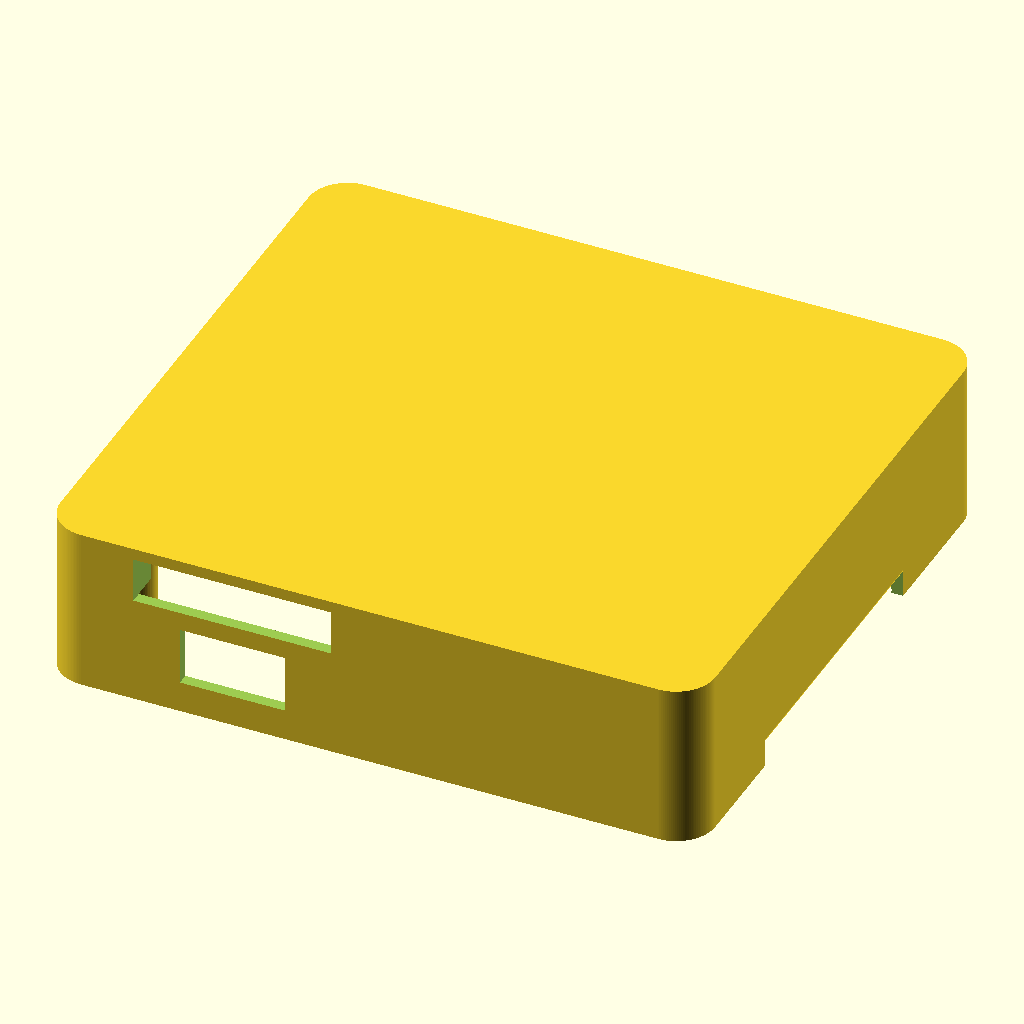
Cell 1: rendered with the file's own defaults.
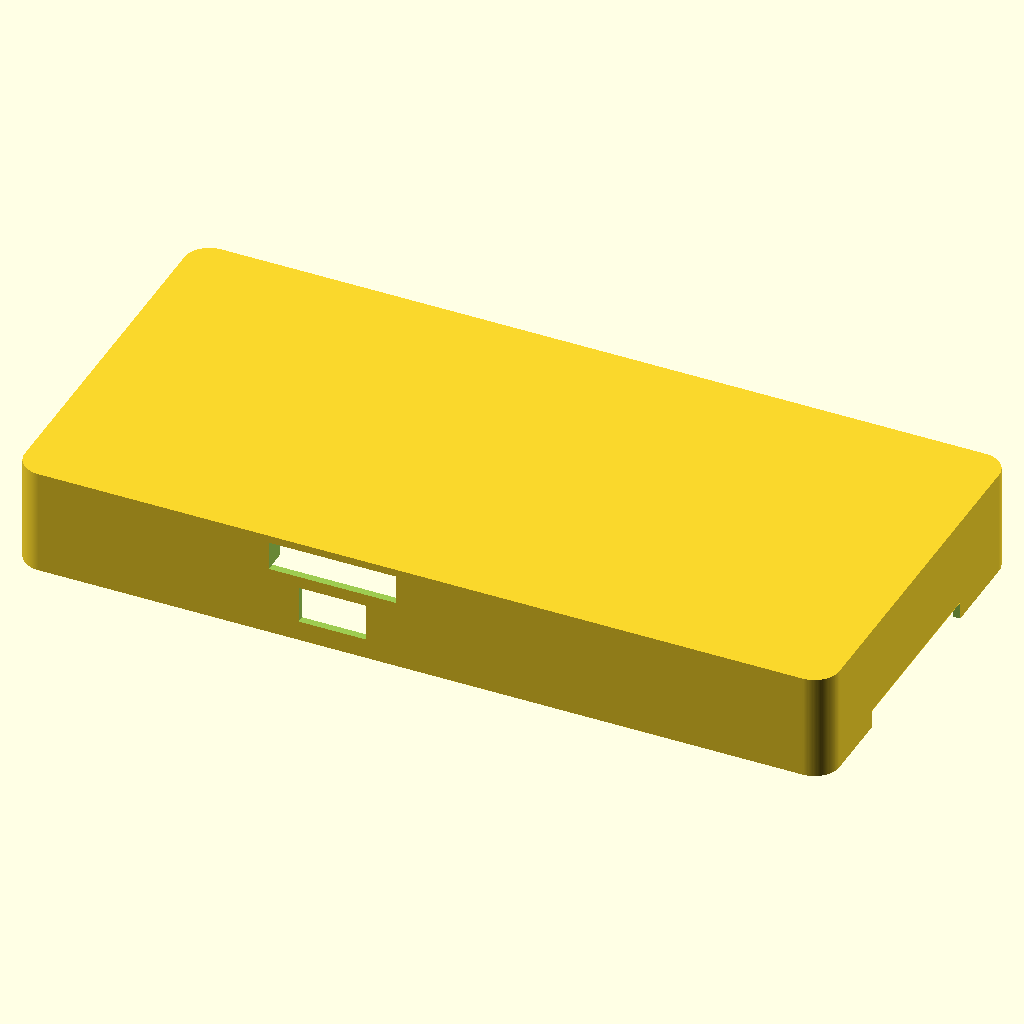
Cell 2: the same model with px = 267.716.
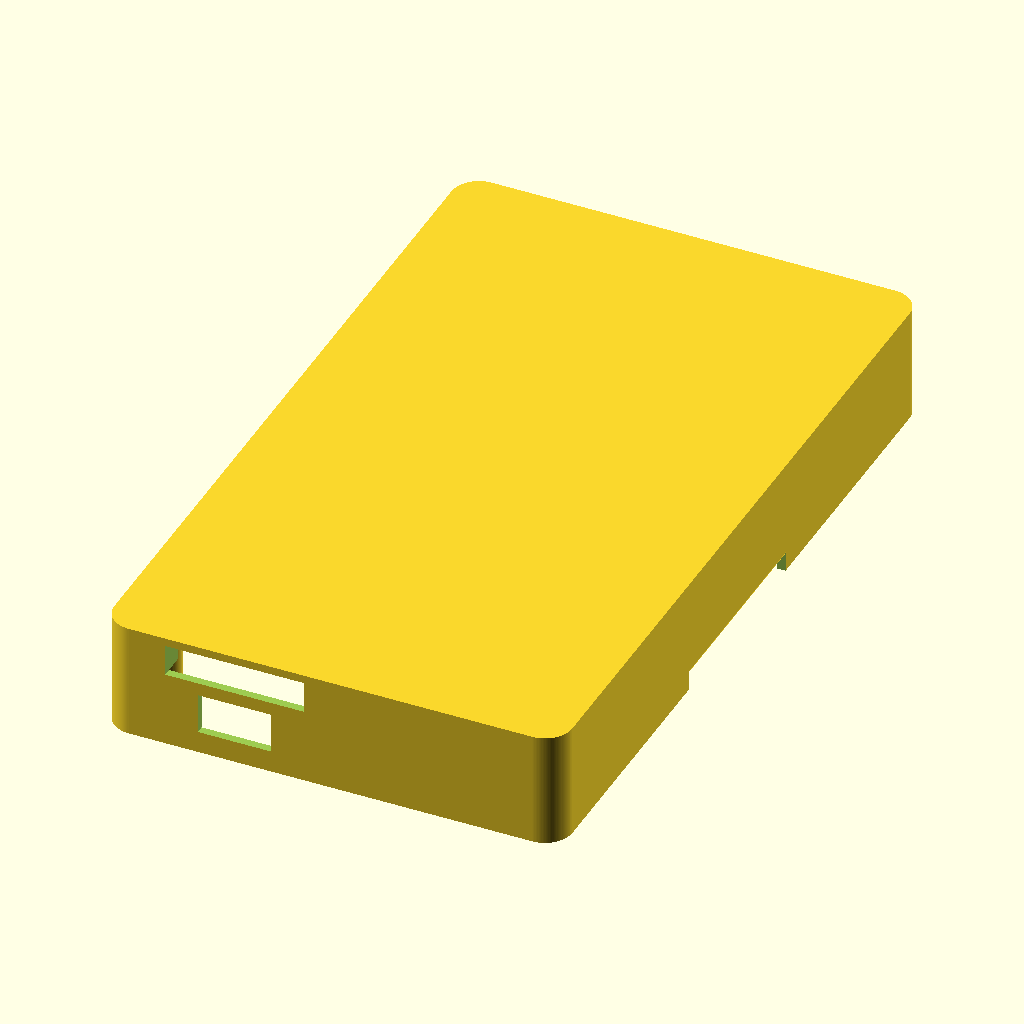
Cell 3: py = 219.202 (everything else at default).
All cells are drawn from the same view direction (rotation 55°, 0°, 25°, orthographic, colour scheme Cornfield), but the view is re-fitted for each cell, so position and scale can differ between cells as well as the parameter.
OpenSCAD source file MISE_Enclosure.scad:
// M1SE/M3SE Enclosure - Top Cover
// b.kenyon.w@gmail.com

// Which version to generate, M1SE or M3SE
// The only difference is the width of the slot for the bus cable.
// M1SE has a 40-wire cable, M3SE has a 50-wire cable.
// M3SE version can be used for both M3SE and M1SE.
variant="M3SE";

// PCB dimensions
// https://groups.yahoo.com/neo/groups/TRS80MISE/conversations/topics/157
//  >  All hole centers are 250 mils from card edges, drilled for 187 mil board feet.
//  >  "Short edge" holes centered 3815 mils apart.
//  >  "Long edge" holes centered 4770 mils apart.
//  >  Thus the PCB is 4315x5270 mils.
px = 133.858; // pcb x len
py = 109.601; // pcb y len
pz = 0.1 + 1.6 + 0.1;     // pcb thickness
mi = 6.35;    // mounting holes inset from pcb edges
mhd = 4.75;   // mount hole diameter

// rear wall holes
vga_w = 35.814;
vga_h = 17.018;
vga_xc = -14.99;  // pcb X center to vga X center
vga_zb = -2.032;  // pcb Z top to vga Z bottom
pwr_r = 5.08;     // power radius
pwr_xc = -45.847; // pcb X center to power X center
pwr_zc = 6.604;   // pcb Z top to power Z center
nic_w = 16.51;
nic_h = 13.462;
nic_xc = 29.972;  // pcb X center to nic X center
nic_zt = 26.67;   // pcb Z top to nic Z top - NIC conector is the tallest top-side component, so normally you want "th" and "iw_h" to just copy this

// front wall holes
joy_h = 12.7;     // joystick height
joy_w = 22.86;    // joystick width
joy_xc = -30; // pcb center to js center
                  // joystick bottom = pcb top
joy_f = 5.1;      // pcb front edge to joystick front

cf_connector_thickness = 3.85 ; // references/CF-50P.png
cf_h = 0.1 + cf_connector_thickness + 0.1 + pz + 0.1 + cf_connector_thickness + 0.1 ; // cf height 9.9
cf_w = 43.18;    // cf width
                 // cf top = inside top surface = iw_h
cf_xc = joy_xc;  // cf x center

// right wall holes
bus_cable_conductors = (variant=="M1SE") ? 40 : 50;
bus_w = bus_cable_conductors * 1.27 + 1; // bus cable width
bus_h = 6.35;   // bus cable height
bus_yc = -5.33; // pcb center to bus cable center
                // bus cable z bottom = ew_z bottom

bch = 2.54;    // bottom-side components height - height of tallest bottom-side component (screw heads for heat sinks and connectors) from pcb bottom - inner/upper surface of base_plate rests here
tch = nic_zt;  // top-side components height - height of tallest top-side component (ethernet port) above pcb top - inner/lower surface of top wall rests here
assert(tch>=nic_zt,"tch must be >= nic_zt");
wt = 2.54;     // wall thickness - 2.54 makes the face of the ethernet port flush with the exterior surface

// NIC module pcb extends beyond the main pcb rear edge by this much.
// Rear vertical wall can be no closer to the main pcb than this.
// This just the nic module pcb,
// not including the rj45 connector which extends futher.
nic_pcb_overhang = 6.35; // nic module pcb overhang beyond main pcb edge

// FPGA module pcb extends past main pcb front edge by this much.
// Front vertical wall can be no closer to the main pcb than this.
fpga_pcb_overhang = 12.192; // fpga module pcb overhang beyond main pcb edge

// pcb edges to inside walls
f2w = fpga_pcb_overhang; // front pcb edge to front inside wall - must be fpga_pcb_overhang or greater
assert(f2w>=fpga_pcb_overhang,"f2w must be >= fpga_pcb_overhang");
l2w = 2;                 // left  pcb edge to left  inside wall - mise v1.1 has a heat-sink that overhangs about one mm or less on the left - v1.2 has no overhangs on the left
r2w = 2;                 // right pcb edge to right inside wall - no overhangs on the right, but the bus cable passes between the pcb and the wall.
assert(r2w>=1,"r2w must be enough to allow the bus cable to fit between the pcb and the enclosure wall.");
b2w = nic_pcb_overhang;  // back  pcb edge to back  inside wall - must be nic_pcb_overhang or greater
assert(b2w>=nic_pcb_overhang,"b2w must be >= nic_pcb_overhang");

// screw posts and countersinks
screw_d = 3.5;  // screw diameter - #6 = 0.14" = 3.5
screw_fhr = 4 ; // flat head radius
spir = screw_d/2-0.1; // screw post inside radius
spor = spir+2.5; // screw post outside radius

// interior walls
iw_x = l2w + px + r2w;
iw_y = f2w + py + b2w;
// This controls how high the top is above the highest component
iw_h = tch; // interior walls height - may be "tch" or greater
assert(iw_h>=tch,"iw_h must be >= tch");
iw_z = wt + bch + pz + iw_h; // total interior wall height

// exterior walls
ew_x = wt + iw_x + wt;  // total exterior X width
ew_y = wt + iw_y + wt;  // total exterior Y depth
ew_z = iw_z + wt;       // total exterior Z height

// wall corners radius, 0 to 13
// 0 = square corners
// 0.001 = square inside, round outside thickness of walls
// >0 = round corners
// >13 = invalid, hits pcb corners
cr = 6; // vertical corners inside radius

oc = 0.1;  // overcut - extend subtraction shapes past the edges of the shapes they cut from, to avoid making zero-thickness features
twt = 1.6; // tunnel wall thickness
p2t = 0.5; // any pcb edge pcb to any tunnel end

joy_t = f2w-joy_f-p2t; // joystick tunnel length

// CF reader
cft_w = 47.3; // cf tray inside width
cft_d = 27.3; // cf tray inside depth

// This controls how far the CF cards stick out of the front of the enclosure.
// This can vary from 0 to almost 9 in theory. (at 9 you would need fingernails to get the CF cards out)
cft_f2w = 5.842;  // cf tray inside front to inside front wall
//cft_f2w = 0;
                  // cf tray X center = cf opening X center = js_xc
cft_wt = 2.4;     // cf tray wall thickness
cft_wh = 2.54;    // cf tray wall height

cft_ow = cft_wt+cft_w+cft_wt; // cf tray outer walls
cft_otw = twt+cf_w+twt;       // cf tunnel outer walls

cft_cny = 4.83;    // cf tray clearance notch, inner tray rear to notch side
cft_cnl = 10.66;   // cf tray clearance notch, width
cft_cnh = 1.27;    // cf tray clearance notch, floor height (top wall inner surface to notch floor)

// cf reader retainer
// cf reader retainer top - cr_top is special
// The back side of the FPGA board comes down very close to the top of the JP2 jumper on the card reader.
// cr_top should be as high as possible, touching the FPGA board.
// This should allow about 1mm of plastic to cover the top of JP2 and act as a barrier to prevent JP2 from touching and shorting on the FPGA board.
// If really needed, you can increase iw_h, which will increase the distance between the fpga board and the card reader.
cr_top = 13; // highest surface on retainer bar

// cf retainer lid thickness
cr_lt = cr_top - cf_h;

cr_tab_w = 10;
cr_tab_wt = 3; // wall thickness around tab, all directions
//cr_tab_pocket_wall_thickness = spor*2;
cr_tab_pocket_wall_thickness = 6;
cr_tab_locx = px/2+cf_xc-mi-cft_w/2; // centered on screw post
cr_tab_pocket_wall_height = cr_top + 3;
cr_leg_w = 4;  // leg thickness
cr_tab_len = cr_tab_locx + cr_tab_pocket_wall_thickness/2; // for flush end, add "-cr_leg_w/2"
p_wall_y1 = f2w + mi;  // pocket wall front
p_wall_y2 = cft_f2w + cft_d + 5;  // pocket wall back
cr_tab_pocket_wall_length = p_wall_y2 - p_wall_y1;

// TODO - re-arrange this to be based off the edge of the reader pcb
//        this dim is left over from the previous style with a foot tab that goes into a pocket
// cf retainer latch block
cr_latch_locx = 18; // tray side to pocket side
cr_latch_handle = 12; // retainer bar extends past leg to make a finger-pull-able overhang

// smoother curves (less vibration while printing)
$fa = 0.5; // facet angle
$fs = 0.4; // facet size


///////////////////////////////////////////////////

module mirror_copy(vector){
  children();
  mirror(vector) children();
}

module walls() {
  difference() {
    group() { // add
      // exterior walls
      if(cr<=0) translate([-l2w-wt,-f2w-wt,-pz-bch-wt]) cube([ew_x,ew_y,ew_z]); // square corners
      else hull() {                                                             // round corners
        translate([-l2w+cr,-f2w+cr,-pz-bch-wt]) cylinder(ew_z,cr+wt,cr+wt);
        translate([px+r2w-cr,-f2w+cr,-pz-bch-wt]) cylinder(ew_z,cr+wt,cr+wt);
        translate([-l2w+cr,py+b2w-cr,-pz-bch-wt]) cylinder(ew_z,cr+wt,cr+wt);
        translate([px+r2w-cr,py+b2w-cr,-pz-bch-wt]) cylinder(ew_z,cr+wt,cr+wt);
      }

    } // add
    group() { // remove
      // interior walls
      if(cr<=0) translate([-l2w,-f2w,-pz-bch-wt-wt]) cube([iw_x,iw_y,ew_z]);  // square corners
      else hull() {                                                           // round corners
        translate([-l2w+cr,-f2w+cr,-pz-bch-wt-oc]) cylinder(ew_z-wt+oc,cr,cr);
        translate([px+r2w-cr,-f2w+cr,-pz-bch-wt-oc]) cylinder(ew_z-wt+oc,cr,cr);
        translate([-l2w+cr,py+b2w-cr,-pz-bch-wt-oc]) cylinder(ew_z-wt+oc,cr,cr);
        translate([px+r2w-cr,py+b2w-cr,-pz-bch-wt-oc]) cylinder(ew_z-wt+oc,cr,cr);
      }

      // holes in the walls
      translate([px/2+nic_xc-(nic_w/2),py+b2w-oc,nic_zt-nic_h]) cube([nic_w,oc+wt+oc,nic_h]); // nic opening
      translate([px/2+vga_xc-(vga_w/2),py+b2w-oc,vga_zb]) cube([vga_w,oc+wt+oc,vga_h]); // vga opening
      translate([px/2+pwr_xc,py+b2w-oc,pwr_zc]) rotate([-90,0,0]) cylinder(oc+wt+oc,pwr_r,pwr_r); // power opening
      translate([px/2+joy_xc-(joy_w/2),-f2w-wt-oc,0]) cube([joy_w,oc+wt+oc,joy_h]); // joystick opening
      translate([px/2+cf_xc-(cf_w/2),-f2w-wt-oc,iw_h-cf_h]) cube([cf_w,oc+wt+oc,cf_h]); // cf opening
      translate([px+r2w-oc,py/2+bus_yc-bus_w/2,-pz-bch-wt-oc]) cube([oc+wt+oc,bus_w,bus_h+oc]); // bus opening

      // bar lid front receptical groove
      translate([px/2+cf_xc+cft_otw/2+1,-f2w+0.001,iw_h-cf_h])
        rotate([180,90,0])
          linear_extrude(1+cft_otw+1)
            polygon([
              [0,0],
              [cr_lt,0],
              [cr_lt/2,cr_lt/3]
            ]);

    } // remove
  }
  // round the edge of the bus cable opening
  translate([px+r2w+wt/2,bus_w/2+py/2+bus_yc,-pz-bch-wt+bus_h]) rotate([90,0,0]) cylinder(oc+bus_w+oc,wt/2,wt/2,$fn=48);

}

module tunnels() {
  // CF tunnel is a special case and is defined in the cf_holder() module
  difference() {
    group() {
      translate([px/2+vga_xc-(vga_w/2)-twt,py+p2t,vga_zb-twt]) cube([twt+vga_w+twt,b2w+oc-p2t,twt+vga_h+twt]); // vga opening
      translate([px/2+pwr_xc,py+p2t,pwr_zc]) rotate([-90,0,0]) cylinder(b2w+oc-p2t,pwr_r+twt,pwr_r+twt); // power opening
      translate([px/2+joy_xc-(joy_w/2)-twt,-f2w-oc,-twt]) cube([twt+joy_w+twt,joy_t+oc,twt+joy_h+twt]); // joystick opening
    }
    group() {
      translate([px/2+vga_xc-(vga_w/2),py-oc,vga_zb]) cube([vga_w,oc+wt+b2w+oc,vga_h]); // vga opening
      translate([px/2+pwr_xc,py-oc,pwr_zc]) rotate([-90,0,0]) cylinder(oc+wt+b2w+oc,pwr_r,pwr_r); // power opening
      translate([px/2+joy_xc-(joy_w/2),-f2w-wt-oc,0]) cube([joy_w,oc+wt+joy_t+oc,joy_h]); // joystick opening
    }
  }
}

module post() {
  difference() {
    group() {
      cylinder(iw_h+oc,spor,spor);
      // emulate a fillet with a few cones at different angles
      // to try to reduce stress risers to compensate for weak 3d printing
      translate([0,0,iw_h-3]) cylinder(3+oc,spor-oc,spor+3);
      translate([0,0,iw_h-4.5]) cylinder(4.5+oc,spor-oc,spor+2);
      translate([0,0,iw_h-6]) cylinder(6+oc,spor-oc,spor+1);
    }
    group() {
      cylinder(iw_h,spir,spir);
      // this cone makes a chamfer to provide a cavity for plastic displaced by the screw instead of mushrooming up the top surface
      translate([0,0,-oc]) cylinder(1.6+oc,spir+0.8,spir-0.8);
    }
  }
}

module posts() {
  translate([mi,mi,0]) post();
  translate([mi,py-mi,0]) post();
  translate([px-mi,mi,0]) post();
  translate([px-mi,py-mi,0]) post();
}

module cf_holder() {
  translate([px/2+cf_xc,-f2w,iw_h+.001])
  rotate([0,180,0])
  difference(){
    group(){
      // tunnel - really just two walls now
      translate([-cft_otw/2,0,0])
        cube([cft_otw,cft_f2w,cf_h-0.1]);

      // front lid guide
      // strain-releif for the pocket wall while the retainer is being installed or removed
      //mirror_copy([1,0,0])
      translate([-joy_w/2,0,cf_h+cr_lt])
        rotate([0,-90,0])
          linear_extrude(3)
            polygon([
              [0,0],
              //[0,2],
              [4,6],
              [6,6],
              [6,0]
            ]);
      
      // tray
      hull() {
        translate([-cft_w/2+cft_wt,cft_f2w+cft_d+cft_wt/2,0]) cylinder(h=cft_wh,d=cft_wt);
        translate([cft_w/2-cft_wt,cft_f2w+cft_d+cft_wt/2,0]) cylinder(h=cft_wh,d=cft_wt);
      }
      hull() {
        translate([-cft_w/2-cft_wt/2,cft_f2w+cft_wt,0]) cylinder(h=cft_wh,d=cft_wt);
        translate([-cft_w/2-cft_wt/2,cft_f2w+cft_d-cft_wt,0]) cylinder(h=cft_wh,d=cft_wt);
      }
      hull() {
        translate([+cft_w/2+cft_wt/2,cft_f2w+cft_wt,0]) cylinder(h=cft_wh,d=cft_wt);
        translate([+cft_w/2+cft_wt/2,cft_f2w+cft_d-cft_wt,0]) cylinder(h=cft_wh,d=cft_wt);
      }
      

      // latch
      translate([-cft_w/2-cr_latch_locx-cr_tab_wt,cft_f2w+cft_d-cr_tab_w+cr_leg_w/2,0])
        cube([cr_tab_wt+cr_leg_w+cr_tab_wt,cr_tab_w,cr_tab_wt]);
      // ramp
      translate([-cft_w/2-cr_latch_locx-cr_tab_wt,cft_f2w+cft_d+cr_leg_w/2-0.5,0])
        rotate([90,0,90])
          linear_extrude(cr_tab_wt+cr_leg_w+cr_tab_wt)
            polygon([
              [0,0],
              [0,cr_tab_wt],
              [1,cr_tab_wt],
              [10,0]
            ]);

      // bar pocket wall
      translate([cft_w/2+cr_tab_locx,p_wall_y1,0])
        difference(){
          hull(){
            // this -3 is to strengthen the screw post against the force of the bar prising the pocket open
            /*translate([0,-3,0])*/ cylinder(h=cr_tab_pocket_wall_height,d=cr_tab_pocket_wall_thickness);
            translate([0,cr_tab_pocket_wall_length,0]) cylinder(h=cr_tab_pocket_wall_height,d=cr_tab_pocket_wall_thickness);
          }
          cylinder(h=cr_tab_pocket_wall_height+oc,d=cr_tab_pocket_wall_thickness-oc);
        }

    }
    group(){
      translate([-cf_w/2,-oc,-oc]) cube([cf_w,oc+cft_f2w+oc,cf_h+0.01]); // tunnel
      //translate([-cf_w/2,-oc,-oc]) cube([cf_w,oc+cft_f2w+oc,cf_h+oc]); // tunnel

      // notch to clear some components on cf reader pcb
      translate([-cft_w/2-cft_wt-oc,cft_f2w+cft_d-cft_cnl-cft_cny,cft_cnh])
        cube([oc+cft_wt+oc,cft_cnl,cft_wh-cft_cnh+oc]);

      // leg latch pocket
      translate([-cft_w/2-cr_latch_locx+cr_leg_w/2,cft_f2w+cft_d-cr_leg_w/2,0])
        hull(){
          cylinder(h=cr_tab_wt+oc,d=0.6+cr_leg_w);
          translate([0,-cr_tab_w,0]) cylinder(h=cr_tab_wt+oc,d=0.6+cr_leg_w);
        }

      // bar pocket
      translate([cft_w/2+cr_tab_locx-cr_tab_pocket_wall_thickness/2-oc,cft_f2w+cft_d-(cr_tab_w+2),cr_top-cr_lt-0.4])
        cube([oc+cr_tab_pocket_wall_thickness+oc,0.2+cr_tab_w+2,0.4+cr_lt+0.4]);
    }
  }
}

//////////////////////////////////////////////////////////////////////

module pcb() {
  translate([0,0,-pz]) difference(){
    cube([px,py,pz]);
    group(){
      translate([mi,mi,-oc]) cylinder(oc+pz+oc,d=mhd);
      translate([px-mi,mi,-oc]) cylinder(oc+pz+oc,d=mhd);
      translate([mi,py-mi,-oc]) cylinder(oc+pz+oc,d=mhd);
      translate([px-mi,py-mi,-oc]) cylinder(oc+pz+oc,d=mhd);
    }
  }
}

// obstructions, parts of cf card reader
module reader() {
    cr_pcb_top = iw_h-0.1-cf_connector_thickness-0.1-pz;
    jp_h = 6;
    pw_h = 5;
    translate([px/2+cf_xc-cft_w/2,-cft_f2w,0]) group(){
    // bottom cf conn
    translate([0,0,iw_h-0.1-cf_connector_thickness]) %cube([cft_w,cft_d,cf_connector_thickness]);
    // pcb
    translate([-2,0,cr_pcb_top]) %cube([2+cft_w+13,cft_d+10,pz]);
    // top cf conn
    translate([0,0,cr_pcb_top-0.1-cf_connector_thickness]) %cube([cft_w,cft_d,cf_connector_thickness]);
    }
    // JP1
    translate([6.2+60.2,mi+11.6,cr_pcb_top-jp_h]) cube([6.2,2.1,jp_h]);
    // JP2
    translate([6.2+10.1,mi+17.53,cr_pcb_top-jp_h]) cube([6.2,2.1,jp_h]);
    // power
    translate([6.2+56.7,mi-2.7,cr_pcb_top-pw_h]) cube([10,3.2,pw_h]);
}

module top_cover () {
  difference(){
    group(){ // add
      walls();
      //tunnels();
      posts();
      cf_holder();
    }
    group(){ //remove
      translate([px/2+cf_xc-cft_w/2,-f2w+cft_f2w,iw_h-cf_h])
        cube([cft_w,cft_d,cf_h]);
    }
  }
} // top_cover

module bottom_cover () {
  difference(){
    group(){
      // base plate
      if(cr<=0) translate([-l2w,-f2w,-pz-bch-wt-wt]) cube([iw_x,iw_y,wt]);  // square corners
      else hull() {                                                           // round corners
        translate([-l2w+cr,-f2w+cr,-pz-bch-wt]) cylinder(wt,cr-0.5,cr-0.5);
        translate([px+r2w-cr,-f2w+cr,-pz-bch-wt]) cylinder(wt,cr-0.5,cr-0.5);
        translate([-l2w+cr,py+b2w-cr,-pz-bch-wt]) cylinder(wt,cr-0.5,cr-0.5);
        translate([px+r2w-cr,py+b2w-cr,-pz-bch-wt]) cylinder(wt,cr-0.5,cr-0.5);
      }
      translate([mi,mi,-pz-bch-oc]) cylinder(bch+oc,spor+2,spor);
      translate([mi,py-mi,-pz-bch-oc]) cylinder(bch+oc,spor+2,spor);
      translate([px-mi,mi,-pz-bch-oc]) cylinder(bch+oc,spor+2,spor);
      translate([px-mi,py-mi,-pz-bch-oc]) cylinder(bch+oc,spor+2,spor);
    }
    // r*1.15 makes 82 degree cone - countersink for screw head
    group(){
      translate([mi,mi,-pz-bch-wt-oc]) {
        cylinder(bch+wt+2*oc,d=screw_d+0.2);
        cylinder(screw_fhr*1.15,screw_fhr,0);
      }
      translate([mi,py-mi,-pz-bch-wt-oc]) {
        cylinder(bch+wt+2*oc,d=screw_d+0.2);
        cylinder(screw_fhr*1.15,screw_fhr,0);
      }
      translate([px-mi,mi,-pz-bch-wt-oc]) {
        cylinder(bch+wt+2*oc,d=screw_d+0.2);
        cylinder(screw_fhr*1.15,screw_fhr,0);
      }
      translate([px-mi,py-mi,-pz-bch-wt-oc]) {
        cylinder(bch+wt+2*oc,d=screw_d+0.2);
        cylinder(screw_fhr*1.15,screw_fhr,0);
      }
    }
  }
}

module retainer () {
  difference(){
  group(){  // add

  // lid main
  translate([(cft_w-cft_otw)/2,0.1,0]) cube([cft_otw,cft_f2w+cft_d-2-0.1,cr_lt]);

  // lid front edge
  translate([(cft_w-cft_otw)/2,0.1+0.001,0])
    rotate([0,-90,180])
      linear_extrude(cft_otw)
        polygon([
          [0,0],
          [cr_lt,0],
          [cr_lt/2,cr_lt/3]
        ]);

  // lid tab
  translate([-cr_tab_len,cft_f2w+cft_d+cr_leg_w/2-cr_tab_w,0])
  hull(){
      cylinder(h=cr_lt,d=cr_leg_w);
      translate([0,cr_tab_w-cr_leg_w,0]) cylinder(h=cr_lt,d=cr_leg_w);
      translate([cr_tab_len+cft_w+cr_latch_locx-cr_leg_w/2+cr_latch_handle,0,0]) cylinder(h=cr_lt,d=cr_leg_w);
      translate([cr_tab_len+cft_w+cr_latch_locx-cr_leg_w/2+cr_latch_handle,cr_tab_w-cr_leg_w,0]) cylinder(h=cr_lt,d=cr_leg_w);
  }

  // leg
  translate([cft_w+cr_latch_locx-cr_leg_w/2,cft_f2w+cft_d-cr_tab_w+cr_leg_w/2,0])
    hull(){
      cylinder(h=cr_top,d=cr_leg_w);
      translate([0,cr_tab_w-cr_leg_w,0]) cylinder(h=cr_top,d=cr_leg_w);
    }

  } // group add
  group () { // remove
    // JP2 pocket
    translate([52.5-1,cft_f2w+24.5-1,0.8]) cube([1+6+1,1+2+1+1,6.5]);
  } // group remove
} // difference
} // retainer

///////////////////////////////////////////////////////////////////////

// Makefile support - allow Makefile to generate STL for individual parts
// Rotate as appropriate for FDM printing
make = "none";
if(make=="top_cover") rotate([180,0,0]) top_cover();
else if(make=="bottom_cover") bottom_cover();
else if(make=="retainer") retainer();
else if(make=="MISE_Enclosure_1") { // show right-side up, front
    top_cover();
    translate ([px/2+cf_xc-cft_w/2,-f2w+cft_f2w,iw_h-cr_top]) retainer();
    bottom_cover();
}
else if(make=="MISE_Enclosure_2") { // show upside-down, inside, retainer closed
  rotate([180,0,0]){
    top_cover();
    translate ([px/2+cf_xc-cft_w/2,-f2w,iw_h-cr_top]) retainer();
    %bottom_cover();
  }
}
else if(make=="MISE_Enclosure_3") { // show upside-down, inside, retainer open
  rotate([180,0,0]){
    top_cover();
    rotate([0,2,13]) translate([4,-2.6,0.5]) translate ([px/2+cf_xc-cft_w/2,-f2w,iw_h-cr_top]) retainer();
    %bottom_cover();
  }
}
else {
// Normal/Interactive
//%pcb();
//%reader();
top_cover();
//%bottom_cover();
//rotate([0,2,13]) translate([4,-2.6,0.5])  // rotate retainer to un-latched position
//translate ([px/2+cf_xc-cft_w/2,-f2w,iw_h-cr_top])
//  %retainer();
}
Parameter table extracted from the source (name, type, default, range or options):
variant: string, default "M3SE"
px: number, default 133.858
py: number, default 109.601
mi: number, default 6.35
mhd: number, default 4.75
vga_w: number, default 35.814
vga_h: number, default 17.018
vga_xc: number, default -14.99
vga_zb: number, default -2.032
pwr_r: number, default 5.08
pwr_xc: number, default -45.847
pwr_zc: number, default 6.604
nic_w: number, default 16.51
nic_h: number, default 13.462
nic_xc: number, default 29.972
nic_zt: number, default 26.67
joy_h: number, default 12.7
joy_w: number, default 22.86
joy_xc: number, default -30
joy_f: number, default 5.1
cf_connector_thickness: number, default 3.85
cf_w: number, default 43.18
bus_h: number, default 6.35
bus_yc: number, default -5.33
bch: number, default 2.54
wt: number, default 2.54
nic_pcb_overhang: number, default 6.35
fpga_pcb_overhang: number, default 12.192
l2w: number, default 2
r2w: number, default 2
screw_d: number, default 3.5
screw_fhr: number, default 4
cr: number, default 6
oc: number, default 0.1
twt: number, default 1.6
p2t: number, default 0.5
cft_w: number, default 47.3
cft_d: number, default 27.3
cft_f2w: number, default 5.842
cft_wt: number, default 2.4
cft_wh: number, default 2.54
cft_cny: number, default 4.83
cft_cnl: number, default 10.66
cft_cnh: number, default 1.27
cr_top: number, default 13
cr_tab_w: number, default 10
cr_tab_wt: number, default 3
cr_tab_pocket_wall_thickness: number, default 6
cr_leg_w: number, default 4
cr_latch_locx: number, default 18
cr_latch_handle: number, default 12
